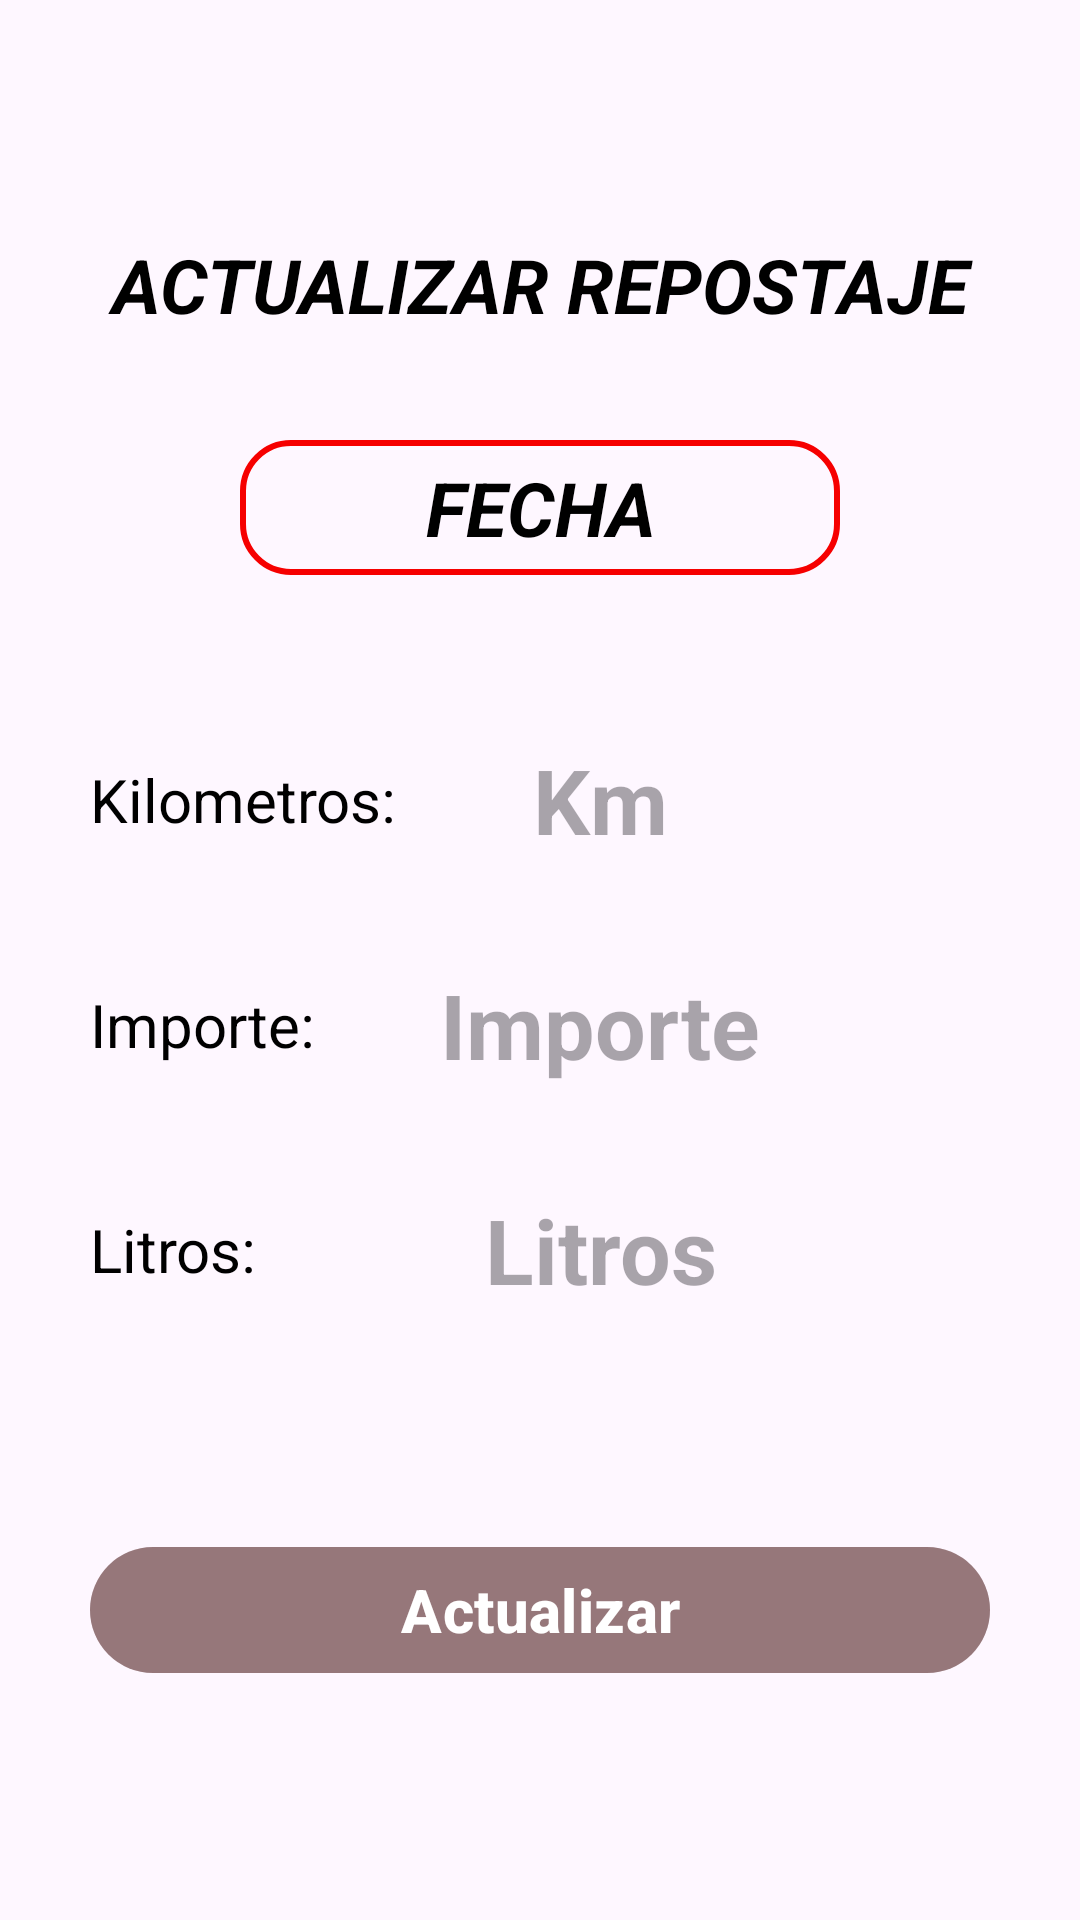

Produce the Android XML layout that renders to this screen, including the resource entries it uses.
<!-- AndroidManifest.xml: application theme Theme.Refueling -->
<!-- res/layout/activity_actualizar_repostaje.xml -->
<LinearLayout xmlns:android="http://schemas.android.com/apk/res/android"
    xmlns:app="http://schemas.android.com/apk/res-auto"
    xmlns:tools="http://schemas.android.com/tools"
    android:layout_width="match_parent"
    android:layout_height="match_parent"
    android:gravity="center"
    android:orientation="vertical"
    android:padding="30dp"
    tools:context=".MainActivity">

    <TextView
        android:layout_width="match_parent"
        android:layout_height="wrap_content"
        android:layout_marginBottom="35dp"
        android:gravity="center"
        android:text="ACTUALIZAR REPOSTAJE"
        android:textSize="25dp"
        android:textStyle="italic|bold" />

    <com.google.android.material.textview.MaterialTextView
        android:id="@+id/txtFecha"
        android:layout_width="200dp"
        android:layout_height="45dp"
        android:layout_marginBottom="30dp"
        android:gravity="center"
        android:text="FECHA"
        android:background="@drawable/redondeo_boton_2"
        android:textSize="25dp"
        android:textStyle="italic|bold" />


    <LinearLayout
        android:layout_width="match_parent"
        android:layout_height="wrap_content"
        android:layout_gravity="center"
        android:layout_marginTop="20dp"
        android:orientation="vertical">

        <RelativeLayout
            android:layout_width="match_parent"
            android:layout_height="50dp"
            android:layout_marginBottom="25dp"
            android:orientation="horizontal">

            <TextView
                android:layout_width="wrap_content"
                android:layout_height="match_parent"
                android:text="Kilometros:"
                android:gravity="center|start"
                android:textSize="20dp">

            </TextView>

            <EditText
                android:id="@+id/actualizarKm"
                android:layout_width="match_parent"
                android:layout_height="match_parent"
                android:gravity="center"
                android:hint="Km"
                android:inputType="numberDecimal"
                android:layout_marginLeft="40dp"
                android:textStyle="bold"
                android:background="@android:color/transparent"
                android:textColorHighlight="@color/darker_red"
                android:textSize="30dp" />

            <ImageView
                android:layout_width="20dp"
                android:layout_height="wrap_content"
                android:layout_alignParentRight="true"
                android:layout_centerVertical="true"
                android:layout_gravity="center"
                android:alpha=".5"
                android:src="@drawable/edit24"/>

        </RelativeLayout>

        <RelativeLayout
            android:layout_width="match_parent"
            android:layout_height="50dp"
            android:layout_marginBottom="25dp"
            android:orientation="horizontal">

            <TextView
                android:layout_width="wrap_content"
                android:layout_height="match_parent"
                android:text="Importe:"
                android:gravity="center|start"
                android:textSize="20dp"></TextView>

            <EditText
                android:id="@+id/actualizarImporte"
                android:layout_width="match_parent"
                android:layout_height="match_parent"
                android:gravity="center"
                android:hint="Importe"
                android:inputType="numberDecimal"
                android:layout_marginLeft="40dp"
                android:textStyle="bold"
                android:background= "@android:color/transparent"
                android:textSize="30dp" />

            <ImageView
                android:layout_width="20dp"
                android:layout_height="wrap_content"
                android:layout_alignParentRight="true"
                android:layout_centerVertical="true"
                android:layout_gravity="center"
                android:alpha=".5"
                android:src="@drawable/edit24" />

        </RelativeLayout>

        <RelativeLayout
            android:layout_width="match_parent"
            android:layout_height="50dp"
            android:orientation="horizontal">

            <TextView
                android:layout_width="wrap_content"
                android:layout_height="match_parent"
                android:text="Litros:"
                android:gravity="center|start"
                android:textSize="20dp"></TextView>

            <EditText
                android:id="@+id/actualizarLitros"
                android:layout_width="match_parent"
                android:layout_height="match_parent"
                android:gravity="center"
                android:hint="Litros"
                android:inputType="numberDecimal"
                android:layout_marginLeft="40dp"
                android:textStyle="bold"
                android:background="@android:color/transparent"
                android:textSize="30dp" />

            <ImageView
                android:layout_width="20dp"
                android:layout_height="wrap_content"
                android:layout_alignParentRight="true"
                android:layout_centerVertical="true"
                android:layout_gravity="center"
                android:alpha=".5"
                android:src="@drawable/edit24" />

        </RelativeLayout>


    </LinearLayout>


    <LinearLayout
        android:layout_width="match_parent"
        android:layout_height="wrap_content"
        android:layout_gravity="bottom"
        android:layout_marginTop="70dp">

        <com.google.android.material.button.MaterialButton
            android:id="@+id/btnActualizarEquipo"
            android:layout_width="match_parent"
            android:layout_height="50dp"
            android:backgroundTint="@color/darker_red"
            android:text="Actualizar"
            android:textSize="20dp"
            android:textStyle="bold"/>


    </LinearLayout>


</LinearLayout>
<!-- resources referenced by this layout -->
<resources>
  <color name="darker_red">#5C4E2020</color>
  <!-- drawable redondeo_boton_2 (drawable) -->
  <?xml version="1.0" encoding="utf-8"?>
  <shape xmlns:android="http://schemas.android.com/apk/res/android">
      <corners android:radius="16dp"/>
      <stroke android:width="2dp"
          android:color="@color/red"/>
  
  </shape>
  <style name="Theme.Refueling" parent="Base.Theme.Refueling" />
  <color name="red">#F60000</color>
  <style name="Base.Theme.Refueling" parent="Theme.Material3.DayNight.NoActionBar">
  
          
          <item name="android:statusBarColor" tools:targetApi="l">@android:color/transparent</item>
          <item name="android:windowActionBarOverlay">true</item>
          <item name="android:windowLightStatusBar">true</item>
          <item name="android:navigationBarColor">@android:color/transparent</item>
  
          
          <item name="android:textColor">@color/black</item>
          
          <item name="colorPrimary">@color/red</item>
          <item name="colorPrimaryVariant">@color/red_dark</item>
          <item name="colorOnPrimary">@color/white</item>
          
          <item name="colorSecondary">@color/red_light</item>
          <item name="colorSecondaryVariant">@color/blue_dark</item>
          <item name="colorOnSecondary">@color/black</item>
      </style>
  <color name="black">#FF000000</color>
  <color name="red_dark">#A50000</color>
  <color name="white">#FFFFFFFF</color>
  <color name="red_light">#FFE6E6</color>
  <color name="blue_dark">#005B9F</color>
</resources>
